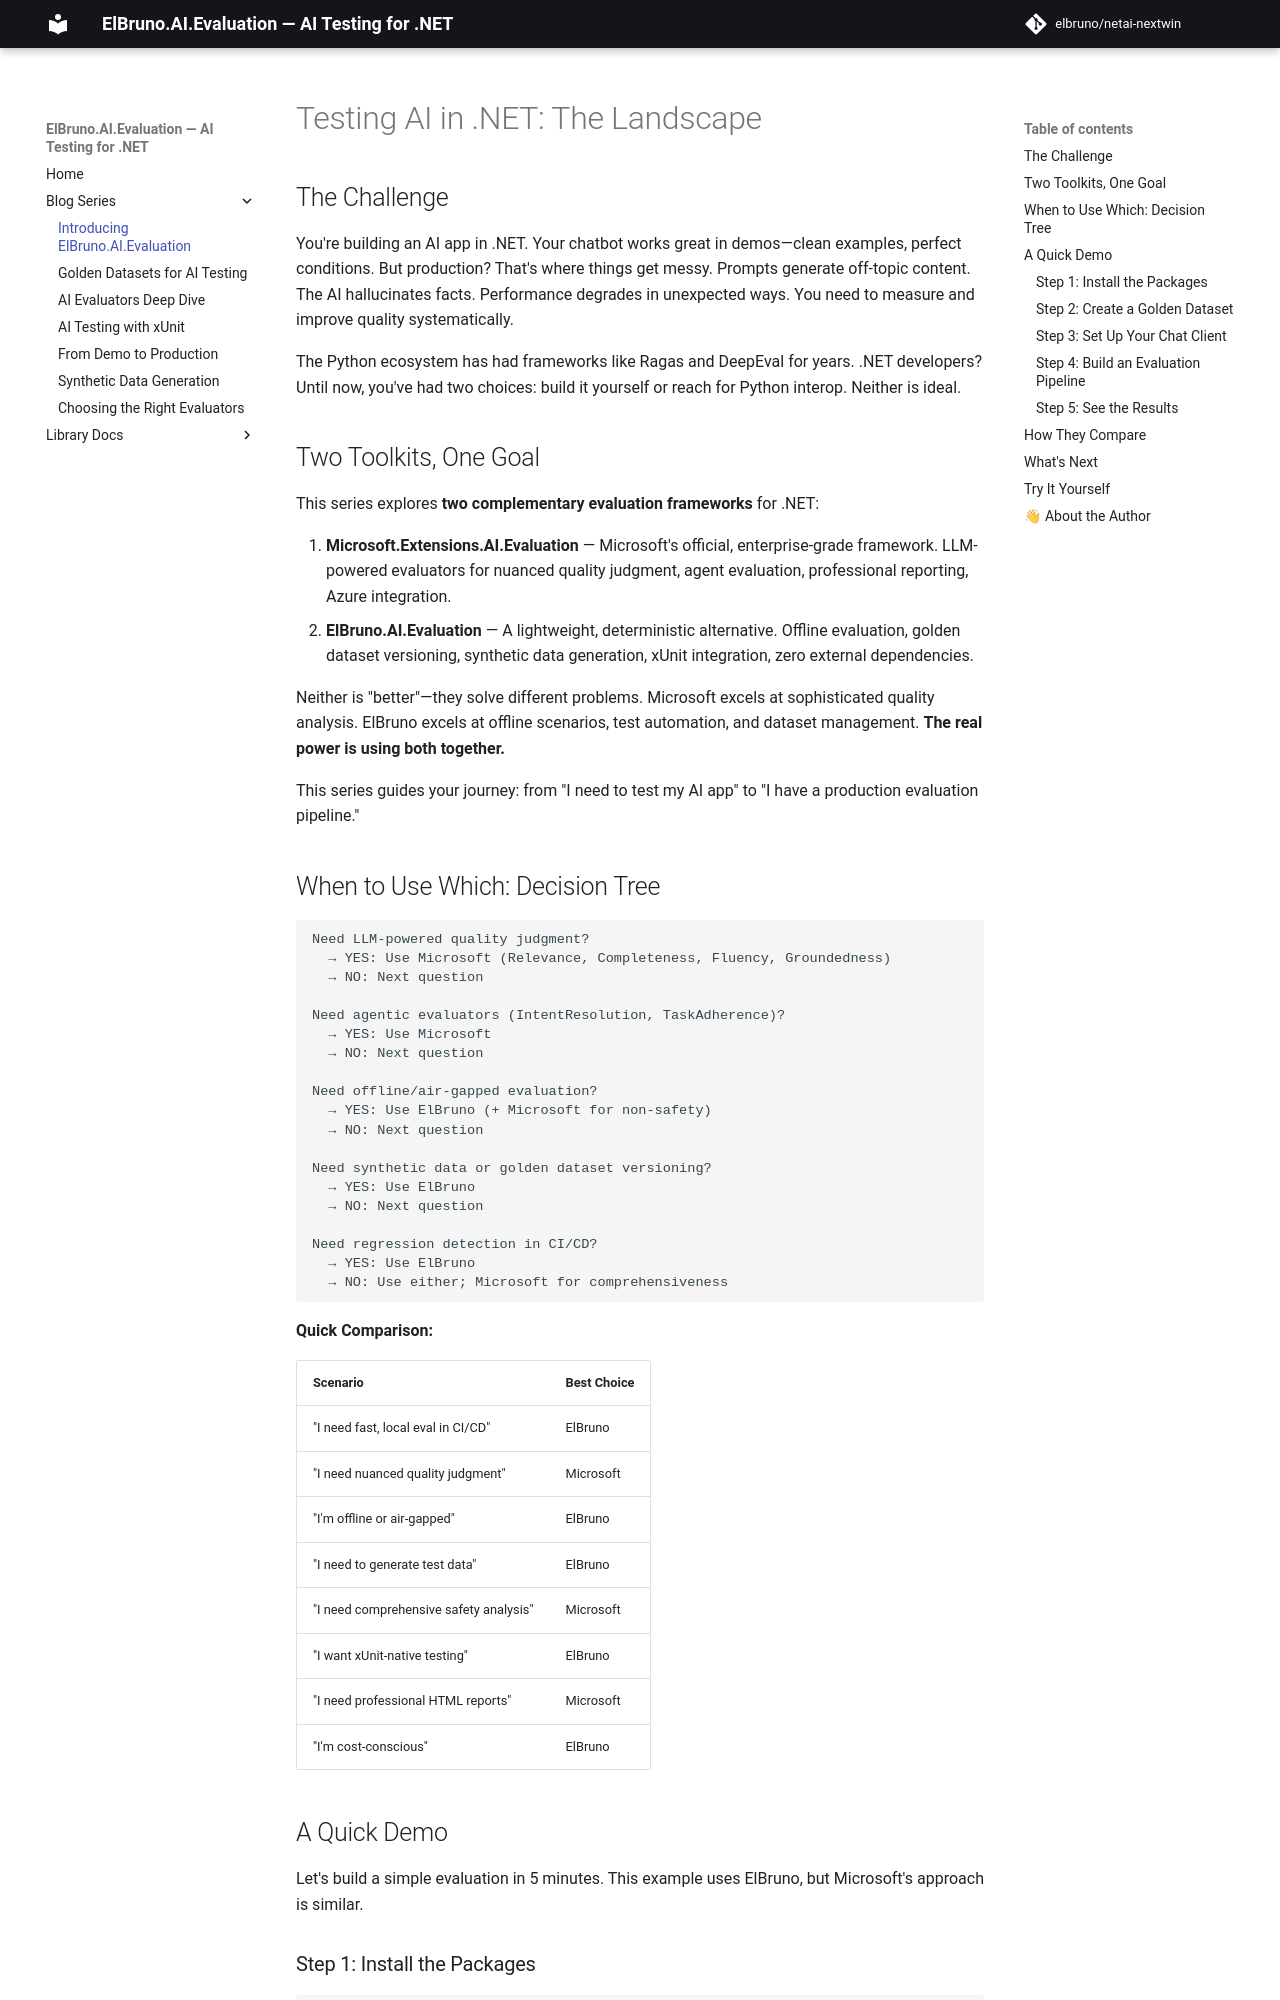

repository: elbruno/elbruno-ai-evaluation · page: blog/01-introducing-elbruno-ai-evaluation/index.html · generator: mkdocs

# Testing AI in .NET: The Landscape

## The Challenge

You're building an AI app in .NET. Your chatbot works great in demos—clean examples, perfect conditions. But production? That's where things get messy. Prompts generate off-topic content. The AI hallucinates facts. Performance degrades in unexpected ways. You need to measure and improve quality systematically.

The Python ecosystem has had frameworks like Ragas and DeepEval for years. .NET developers? Until now, you've had two choices: build it yourself or reach for Python interop. Neither is ideal.

## Two Toolkits, One Goal

This series explores **two complementary evaluation frameworks** for .NET:

1. **Microsoft.Extensions.AI.Evaluation** — Microsoft's official, enterprise-grade framework. LLM-powered evaluators for nuanced quality judgment, agent evaluation, professional reporting, Azure integration.
2. **ElBruno.AI.Evaluation** — A lightweight, deterministic alternative. Offline evaluation, golden dataset versioning, synthetic data generation, xUnit integration, zero external dependencies.

Neither is "better"—they solve different problems. Microsoft excels at sophisticated quality analysis. ElBruno excels at offline scenarios, test automation, and dataset management. **The real power is using both together.**

This series guides your journey: from "I need to test my AI app" to "I have a production evaluation pipeline."

## When to Use Which: Decision Tree

```
Need LLM-powered quality judgment?
  → YES: Use Microsoft (Relevance, Completeness, Fluency, Groundedness)
  → NO: Next question

Need agentic evaluators (IntentResolution, TaskAdherence)?
  → YES: Use Microsoft
  → NO: Next question

Need offline/air-gapped evaluation?
  → YES: Use ElBruno (+ Microsoft for non-safety)
  → NO: Next question

Need synthetic data or golden dataset versioning?
  → YES: Use ElBruno
  → NO: Next question

Need regression detection in CI/CD?
  → YES: Use ElBruno
  → NO: Use either; Microsoft for comprehensiveness
```

**Quick Comparison:**

| Scenario | Best Choice |
|----------|---|
| "I need fast, local eval in CI/CD" | ElBruno |
| "I need nuanced quality judgment" | Microsoft |
| "I'm offline or air-gapped" | ElBruno |
| "I need to generate test data" | ElBruno |
| "I need comprehensive safety analysis" | Microsoft |
| "I want xUnit-native testing" | ElBruno |
| "I need professional HTML reports" | Microsoft |
| "I'm cost-conscious" | ElBruno |

## A Quick Demo

Let's build a simple evaluation in 5 minutes. This example uses ElBruno, but Microsoft's approach is similar.
